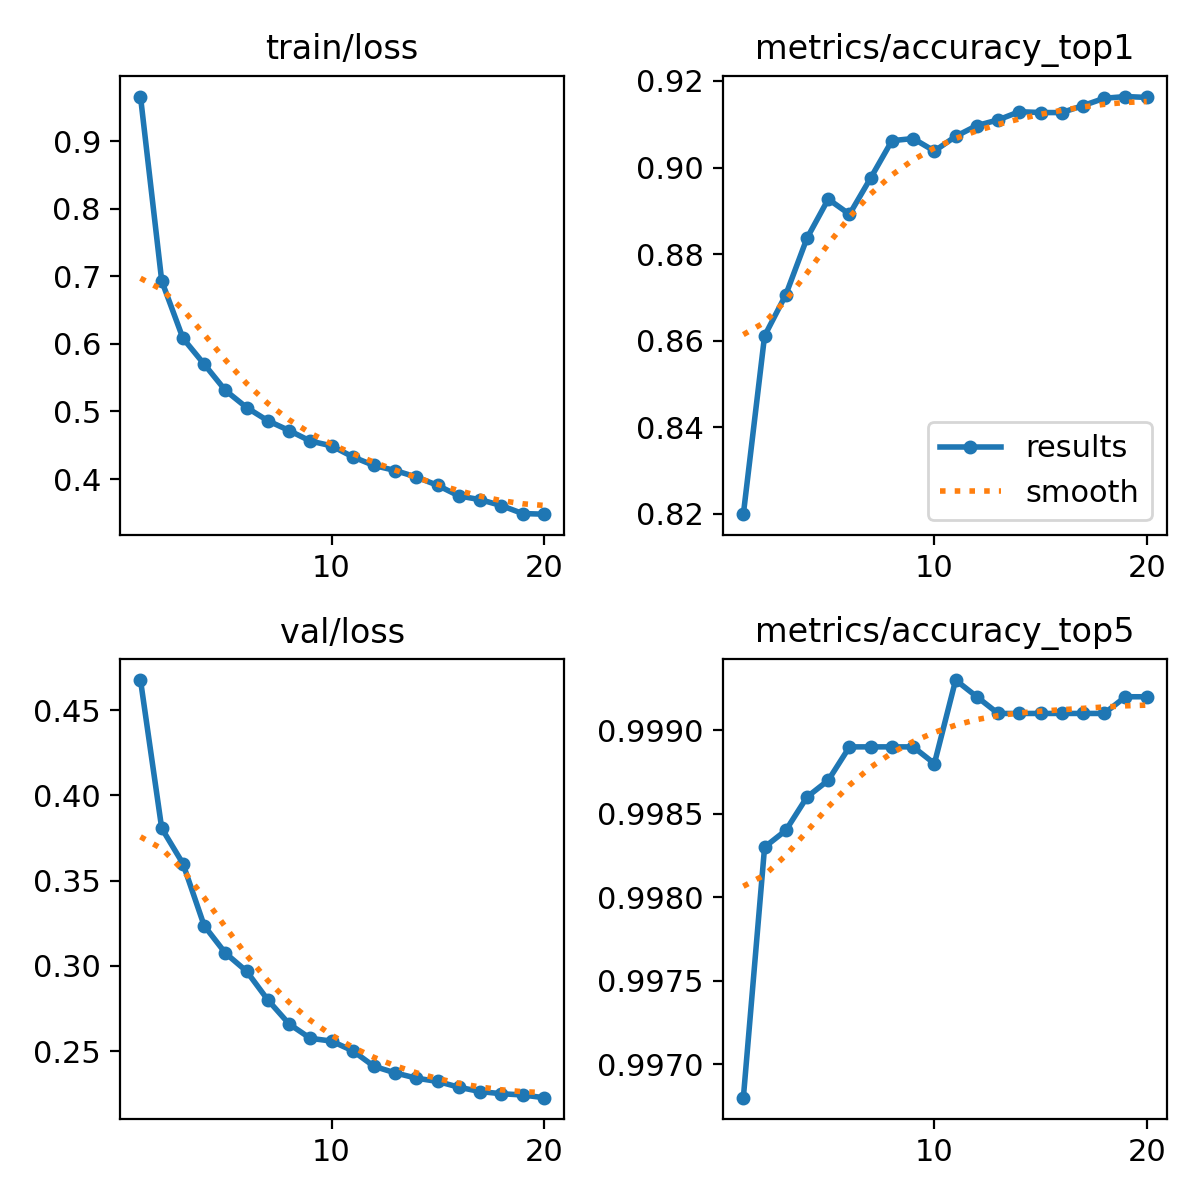

Values plotted in this chart, from the file beside it:
epoch, time, train/loss, metrics/accuracy_top1, metrics/accuracy_top5, val/loss, lr/pg0, lr/pg1, lr/pg2
1, 111.8, 0.9662, 0.8199, 0.9968, 0.4677, 0.0003332, 0.0003332, 0.06702
2, 214.6, 0.6934, 0.8611, 0.9983, 0.3807, 0.0006335, 0.0006335, 0.03398
3, 316.5, 0.6084, 0.8706, 0.9984, 0.36, 0.0009008, 0.0009008, 0.0009186
4, 414.3, 0.5701, 0.8837, 0.9986, 0.3236, 0.0008515, 0.0008515, 0.0008515
5, 509.9, 0.5312, 0.8927, 0.9987, 0.3075, 0.000802, 0.000802, 0.000802
6, 652.4, 0.5059, 0.8892, 0.9989, 0.2968, 0.0007525, 0.0007525, 0.0007525
7, 820.7, 0.4863, 0.8976, 0.9989, 0.28, 0.000703, 0.000703, 0.000703
8, 922.3, 0.4718, 0.9062, 0.9989, 0.2659, 0.0006535, 0.0006535, 0.0006535
9, 1047, 0.4563, 0.9067, 0.9989, 0.2575, 0.000604, 0.000604, 0.000604
10, 1206, 0.4491, 0.9038, 0.9988, 0.2559, 0.0005545, 0.0005545, 0.0005545
11, 1388, 0.4329, 0.9072, 0.9993, 0.2502, 0.000505, 0.000505, 0.000505
12, 1493, 0.42, 0.9097, 0.9992, 0.2411, 0.0004555, 0.0004555, 0.0004555
13, 1604, 0.4126, 0.911, 0.9991, 0.2372, 0.000406, 0.000406, 0.000406
14, 1836, 0.4029, 0.9129, 0.9991, 0.2341, 0.0003565, 0.0003565, 0.0003565
15, 1956, 0.3907, 0.9127, 0.9991, 0.2322, 0.000307, 0.000307, 0.000307
16, 2065, 0.375, 0.9127, 0.9991, 0.2288, 0.0002575, 0.0002575, 0.0002575
17, 2177, 0.3695, 0.9143, 0.9991, 0.2263, 0.000208, 0.000208, 0.000208
18, 2288, 0.3607, 0.916, 0.9991, 0.225, 0.0001585, 0.0001585, 0.0001585
19, 2398, 0.3489, 0.9164, 0.9992, 0.2243, 0.000109, 0.000109, 0.000109
20, 2492, 0.348, 0.9162, 0.9992, 0.2227, 5.95e-05, 5.95e-05, 5.95e-05
